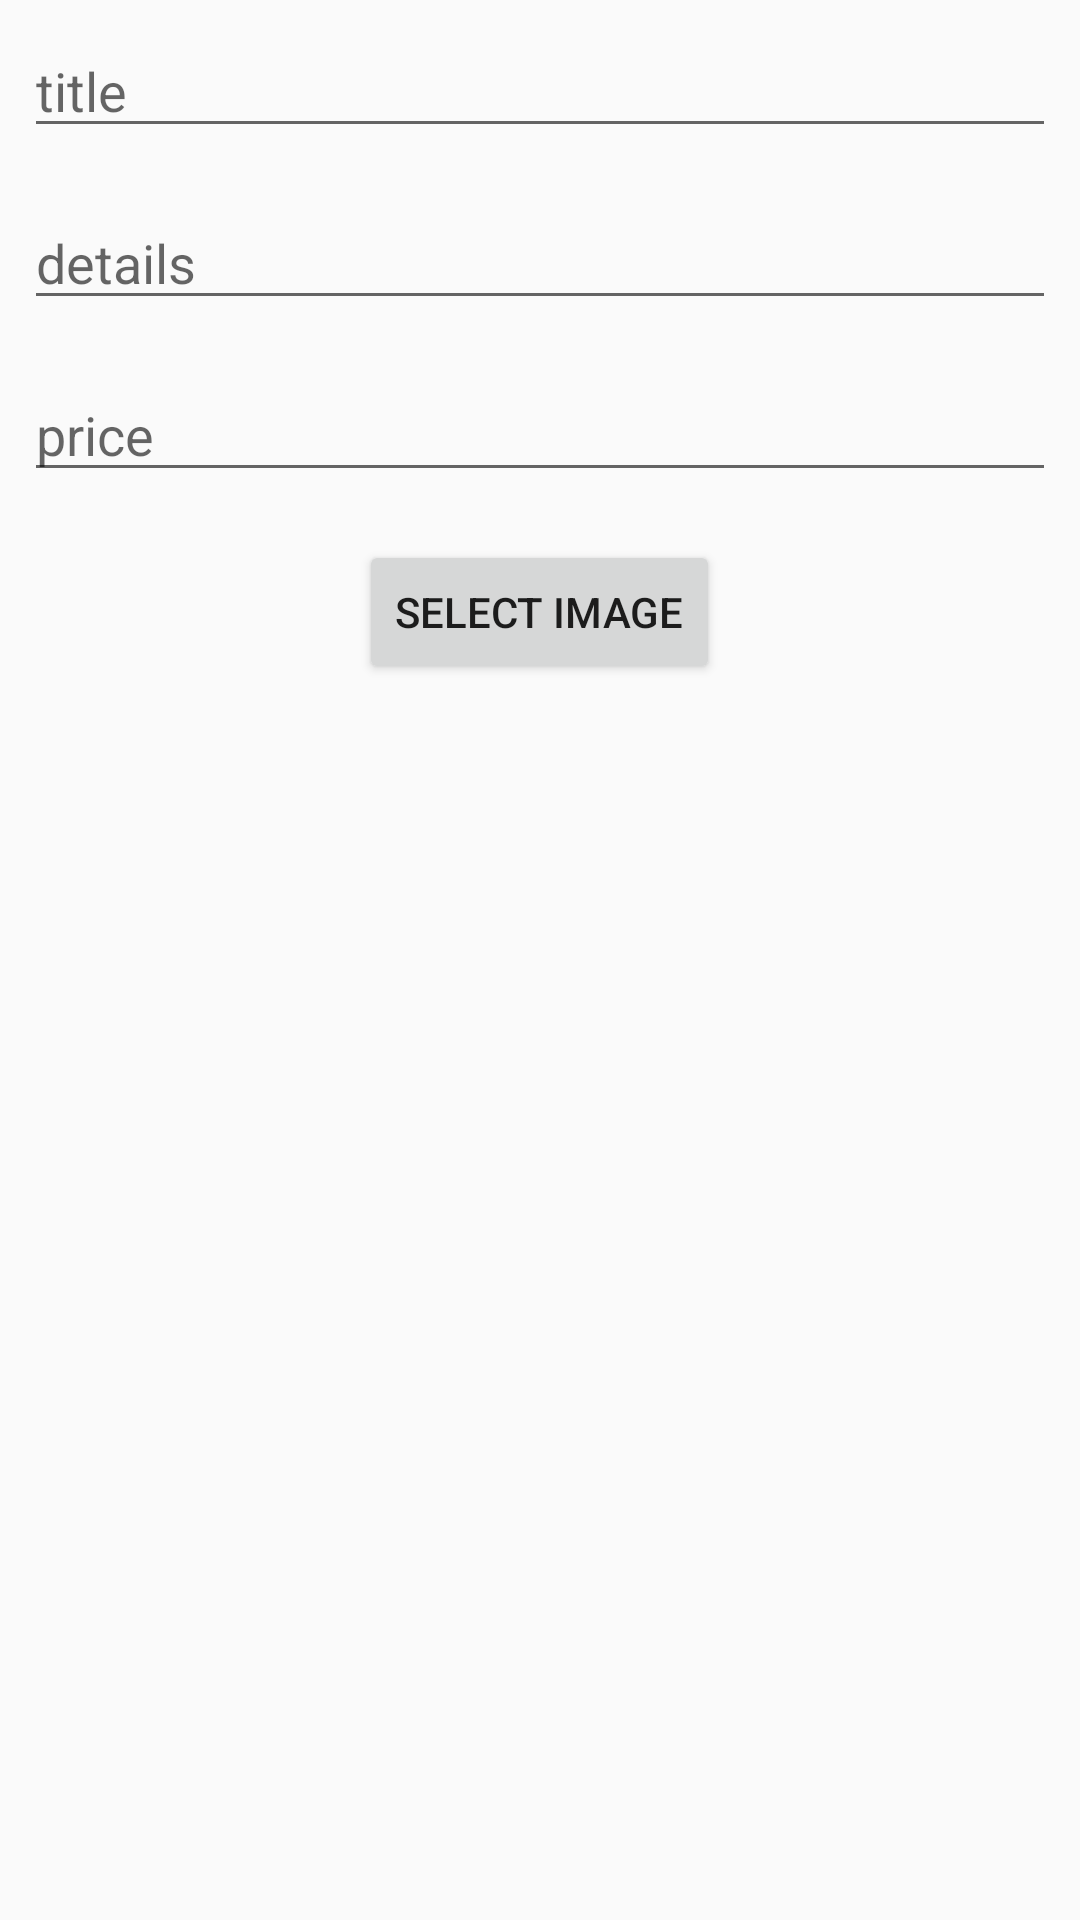

Reconstruct the res/layout file that produces this screen, plus the resources it refers to.
<!-- AndroidManifest.xml: application theme AppTheme -->
<!-- res/layout/activity_add_holiday_deal.xml -->
<?xml version="1.0" encoding="utf-8"?>
<LinearLayout xmlns:android="http://schemas.android.com/apk/res/android"
    xmlns:app="http://schemas.android.com/apk/res-auto"
    xmlns:tools="http://schemas.android.com/tools"
    android:layout_width="match_parent"
    android:layout_height="match_parent"
    android:orientation="vertical"
    tools:context=".ui.AddHolidayDealActivity">

        <EditText
            android:layout_width="match_parent"
            android:layout_height="wrap_content"
            android:id="@+id/deal_title_ET"
            android:inputType="text"
            style="@style/signup"
            android:hint="@string/title"
            />
    <EditText
        android:layout_width="match_parent"
        android:layout_height="wrap_content"
        android:id="@+id/deal_details_ET"
        android:inputType="text"
        style="@style/signup"
        android:hint="@string/details"
        />
    <EditText
        android:layout_width="match_parent"
        android:layout_height="wrap_content"
        android:id="@+id/deal_price_ET"
        android:inputType="numberDecimal"
        style="@style/signup"
        android:hint="@string/price"
        />
        <Button
            android:layout_width="wrap_content"
            android:layout_height="wrap_content"
            android:onClick="insertPhoto"
            android:id="@+id/insert_img"
            android:text="select image"
            style="@style/signup"
            android:layout_gravity="center"/>
    <ImageView
        android:layout_width="match_parent"
        android:layout_height="wrap_content"
        android:scaleType="centerCrop"
        android:contentDescription="@string/dealPhoto"
        android:id="@+id/deal_image"/>


</LinearLayout>
<!-- resources referenced by this layout -->
<resources>
  <string name="dealPhoto">deal photo</string>
  <string name="details">details</string>
  <string name="price">price</string>
  <string name="title">title</string>
  <style name="signup">
      <item name="android:layout_margin">@dimen/layout_margin</item>
  </style>
  <style name="AppTheme" parent="Theme.AppCompat.Light.DarkActionBar">
          
          <item name="colorPrimary">@color/colorPrimary</item>
          <item name="colorPrimaryDark">@color/colorPrimaryDark</item>
          <item name="colorAccent">@color/colorAccent</item>
      </style>
  <dimen name="layout_margin">8dp</dimen>
  <color name="colorPrimary">#008577</color>
  <color name="colorPrimaryDark">#00574B</color>
  <color name="colorAccent">#D81B60</color>
</resources>
